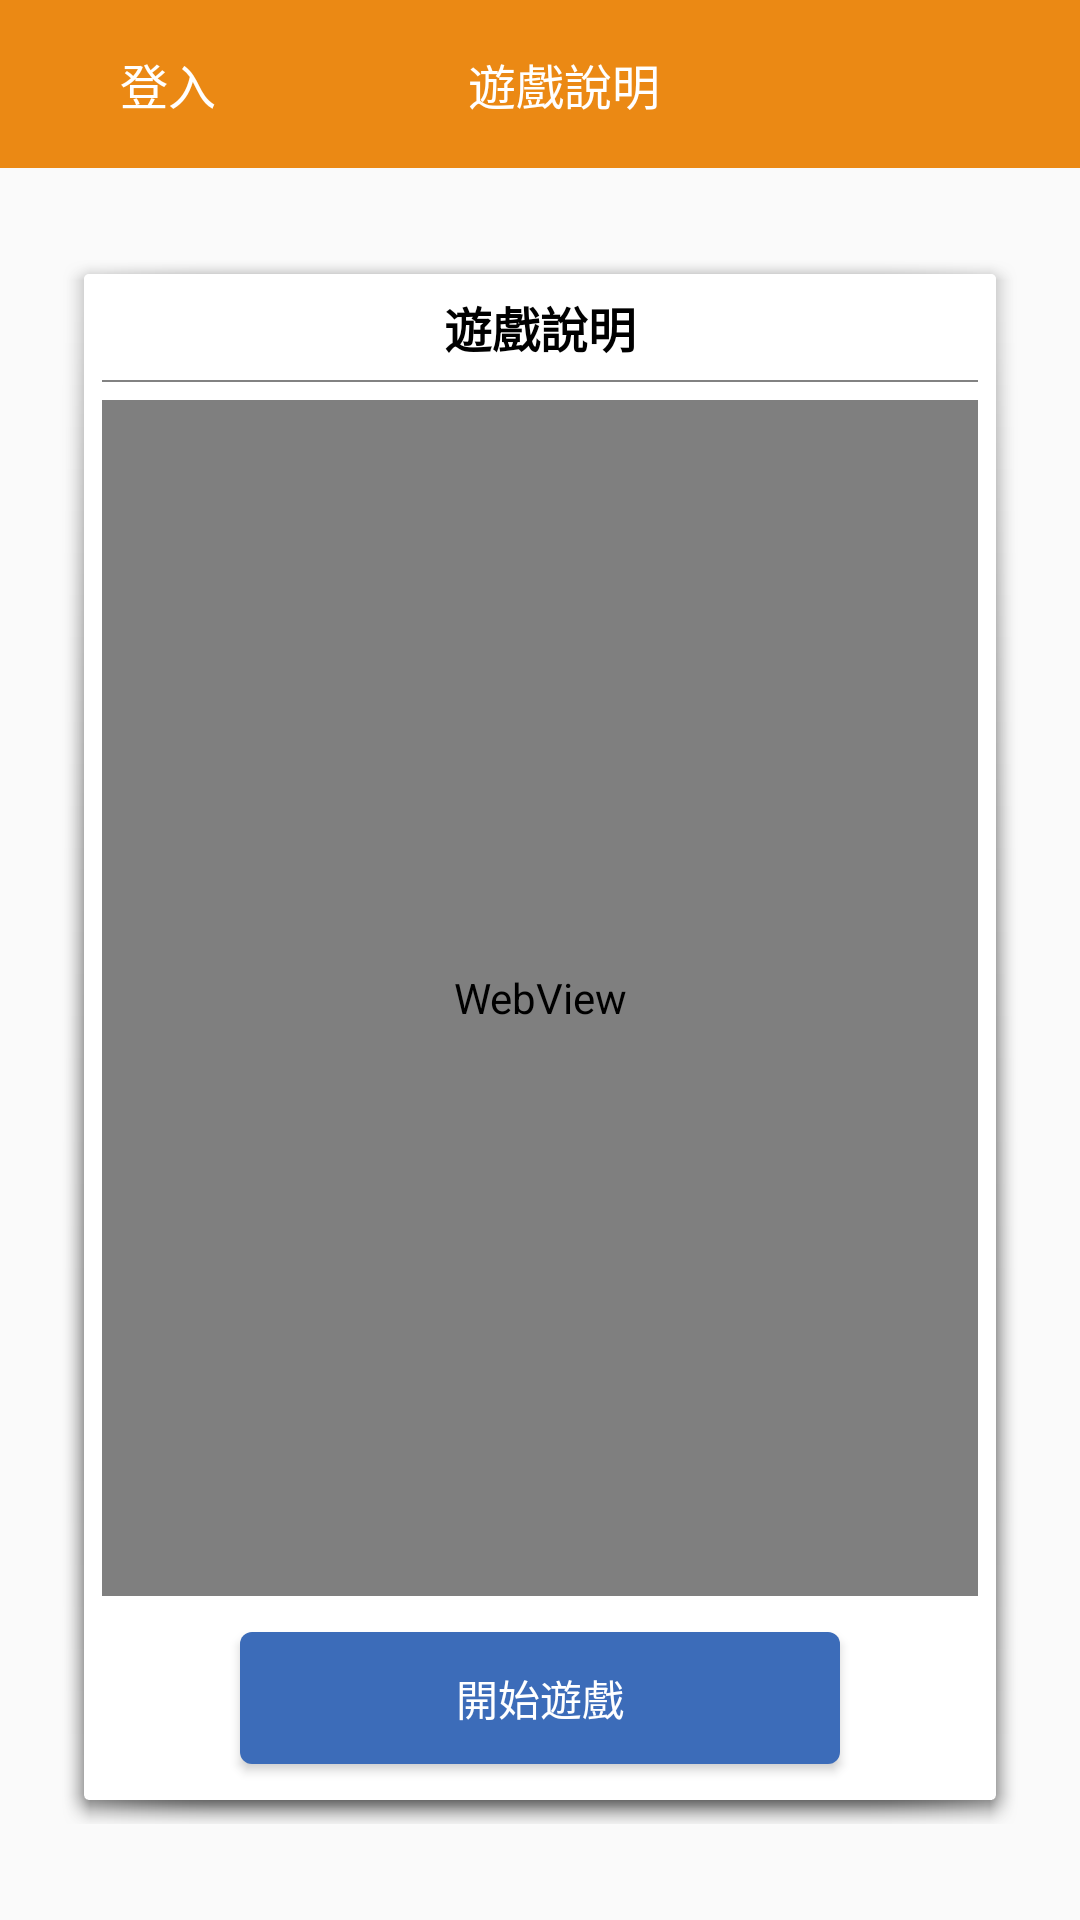

Reconstruct the res/layout file that produces this screen, plus the resources it refers to.
<!-- AndroidManifest.xml: application theme AppTheme -->
<!-- res/layout/activity_description.xml -->
<?xml version="1.0" encoding="utf-8"?>
<androidx.constraintlayout.widget.ConstraintLayout xmlns:android="http://schemas.android.com/apk/res/android"
    xmlns:app="http://schemas.android.com/apk/res-auto"
    xmlns:tools="http://schemas.android.com/tools"
    android:layout_width="match_parent"
    android:layout_height="match_parent"
    android:orientation="vertical">

    <ImageView
        android:id="@+id/bg_img"
        android:layout_width="0dp"
        android:layout_height="0dp"
        android:scaleType="fitXY"
        app:layout_constraintBottom_toBottomOf="parent"
        app:layout_constraintEnd_toEndOf="parent"
        app:layout_constraintStart_toStartOf="parent"
        app:layout_constraintTop_toTopOf="parent"
        tools:src="@drawable/bg_common" />

    <com.google.android.material.appbar.AppBarLayout
        android:layout_width="0dp"
        android:layout_height="wrap_content"
        app:layout_constraintEnd_toEndOf="parent"
        app:layout_constraintStart_toStartOf="parent"
        app:layout_constraintTop_toTopOf="parent">

        <androidx.appcompat.widget.Toolbar
            android:id="@+id/toolbar"
            android:layout_width="match_parent"
            android:layout_height="?attr/actionBarSize">

            <androidx.constraintlayout.widget.ConstraintLayout
                android:layout_width="match_parent"
                android:layout_height="match_parent">

                <ImageView
                    android:id="@+id/back_btn"
                    android:layout_width="24dp"
                    android:layout_height="24dp"
                    android:background="@drawable/ic_back"
                    app:layout_constraintStart_toStartOf="parent"
                    app:layout_constraintBottom_toBottomOf="parent"
                    app:layout_constraintTop_toTopOf="parent" />

                <TextView
                    android:id="@+id/back_lab"
                    android:layout_width="wrap_content"
                    android:layout_height="wrap_content"
                    android:text="登入"
                    android:textColor="@color/colorWhite"
                    android:textSize="16sp"
                    app:layout_constraintTop_toTopOf="parent"
                    app:layout_constraintBottom_toBottomOf="parent"
                    app:layout_constraintStart_toEndOf="@id/back_btn"/>

                <TextView
                    android:layout_width="wrap_content"
                    android:layout_height="wrap_content"
                    android:text="遊戲說明"
                    android:textColor="@color/colorWhite"
                    android:textSize="16sp"
                    app:layout_constraintBottom_toBottomOf="parent"
                    app:layout_constraintEnd_toEndOf="parent"
                    app:layout_constraintStart_toStartOf="parent"
                    app:layout_constraintTop_toTopOf="parent" />
            </androidx.constraintlayout.widget.ConstraintLayout>
        </androidx.appcompat.widget.Toolbar>
    </com.google.android.material.appbar.AppBarLayout>

    <androidx.constraintlayout.widget.ConstraintLayout
        android:id="@+id/bg_layout"
        android:layout_width="0dp"
        android:layout_height="0dp"
        android:layout_marginStart="20dp"
        android:layout_marginEnd="20dp"
        android:background="@drawable/abc_popup_background_mtrl_mult"
        app:layout_constraintStart_toStartOf="parent"
        app:layout_constraintEnd_toEndOf="parent"
        app:layout_constraintTop_toTopOf="@id/guideline"
        app:layout_constraintBottom_toBottomOf="@id/guideline2">

        <TextView
            android:id="@+id/description_lab"
            android:layout_width="wrap_content"
            android:layout_height="wrap_content"
            android:text="遊戲說明"
            android:textColor="@color/colorBlack"
            android:textSize="16sp"
            android:textStyle="bold"
            android:layout_marginTop="6dp"
            app:layout_constraintTop_toTopOf="parent"
            app:layout_constraintStart_toStartOf="parent"
            app:layout_constraintEnd_toEndOf="parent" />

        <View
            android:id="@+id/divide_line"
            android:layout_width="0dp"
            android:layout_height="0.8dp"
            android:background="#828282"
            android:layout_marginStart="6dp"
            android:layout_marginEnd="6dp"
            android:layout_marginTop="6dp"
            app:layout_constraintTop_toBottomOf="@id/description_lab"
            app:layout_constraintStart_toStartOf="parent"
            app:layout_constraintEnd_toEndOf="parent"/>

        <WebView
            android:id="@+id/webview"
            android:layout_width="0dp"
            android:layout_height="0dp"
            android:layout_marginTop="6dp"
            android:layout_marginStart="6dp"
            android:layout_marginEnd="6dp"
            android:layout_marginBottom="12dp"
            app:layout_constraintTop_toBottomOf="@id/divide_line"
            app:layout_constraintBottom_toTopOf="@id/begin_btn"
            app:layout_constraintStart_toStartOf="parent"
            app:layout_constraintEnd_toEndOf="parent"/>

        <Button
            android:id="@+id/begin_btn"
            android:layout_width="200dp"
            android:layout_height="44dp"
            android:text="開始遊戲"
            android:textColor="@color/colorWhite"
            android:background="@drawable/bg_btn_blue"
            android:layout_marginBottom="12dp"
            app:layout_constraintStart_toStartOf="parent"
            app:layout_constraintEnd_toEndOf="parent"
            app:layout_constraintBottom_toBottomOf="parent"/>
    </androidx.constraintlayout.widget.ConstraintLayout>

    <androidx.constraintlayout.widget.Guideline
        android:id="@+id/guideline"
        android:layout_width="wrap_content"
        android:layout_height="wrap_content"
        android:orientation="horizontal"
        app:layout_constraintGuide_percent="0.13" />

    <androidx.constraintlayout.widget.Guideline
        android:id="@+id/guideline2"
        android:layout_width="wrap_content"
        android:layout_height="wrap_content"
        android:orientation="horizontal"
        app:layout_constraintGuide_percent="0.95" />


</androidx.constraintlayout.widget.ConstraintLayout>
<!-- resources referenced by this layout -->
<resources>
  <color name="colorBlack">#000</color>
  <color name="colorWhite">#FFF</color>
  <!-- drawable bg_btn_blue (drawable) -->
  <?xml version="1.0" encoding="utf-8"?>
  <shape xmlns:android="http://schemas.android.com/apk/res/android"
      android:shape="rectangle">
      <corners android:radius="4dp"/>
      <solid android:color="#3c6cb9"/>
  </shape>
  <!-- drawable bg_common: png bitmap (drawable, 174031 bytes) -->
  <style name="AppTheme" parent="Theme.AppCompat.Light.NoActionBar">
          
          <item name="colorPrimary">@color/colorPrimary</item>
          <item name="colorPrimaryDark">@color/colorPrimaryDark</item>
          <item name="colorAccent">@color/colorAccent</item>
      </style>
  <color name="colorPrimary">#EB8914</color>
  <color name="colorPrimaryDark">#CA7726</color>
  <color name="colorAccent">#FF9100</color>
</resources>
